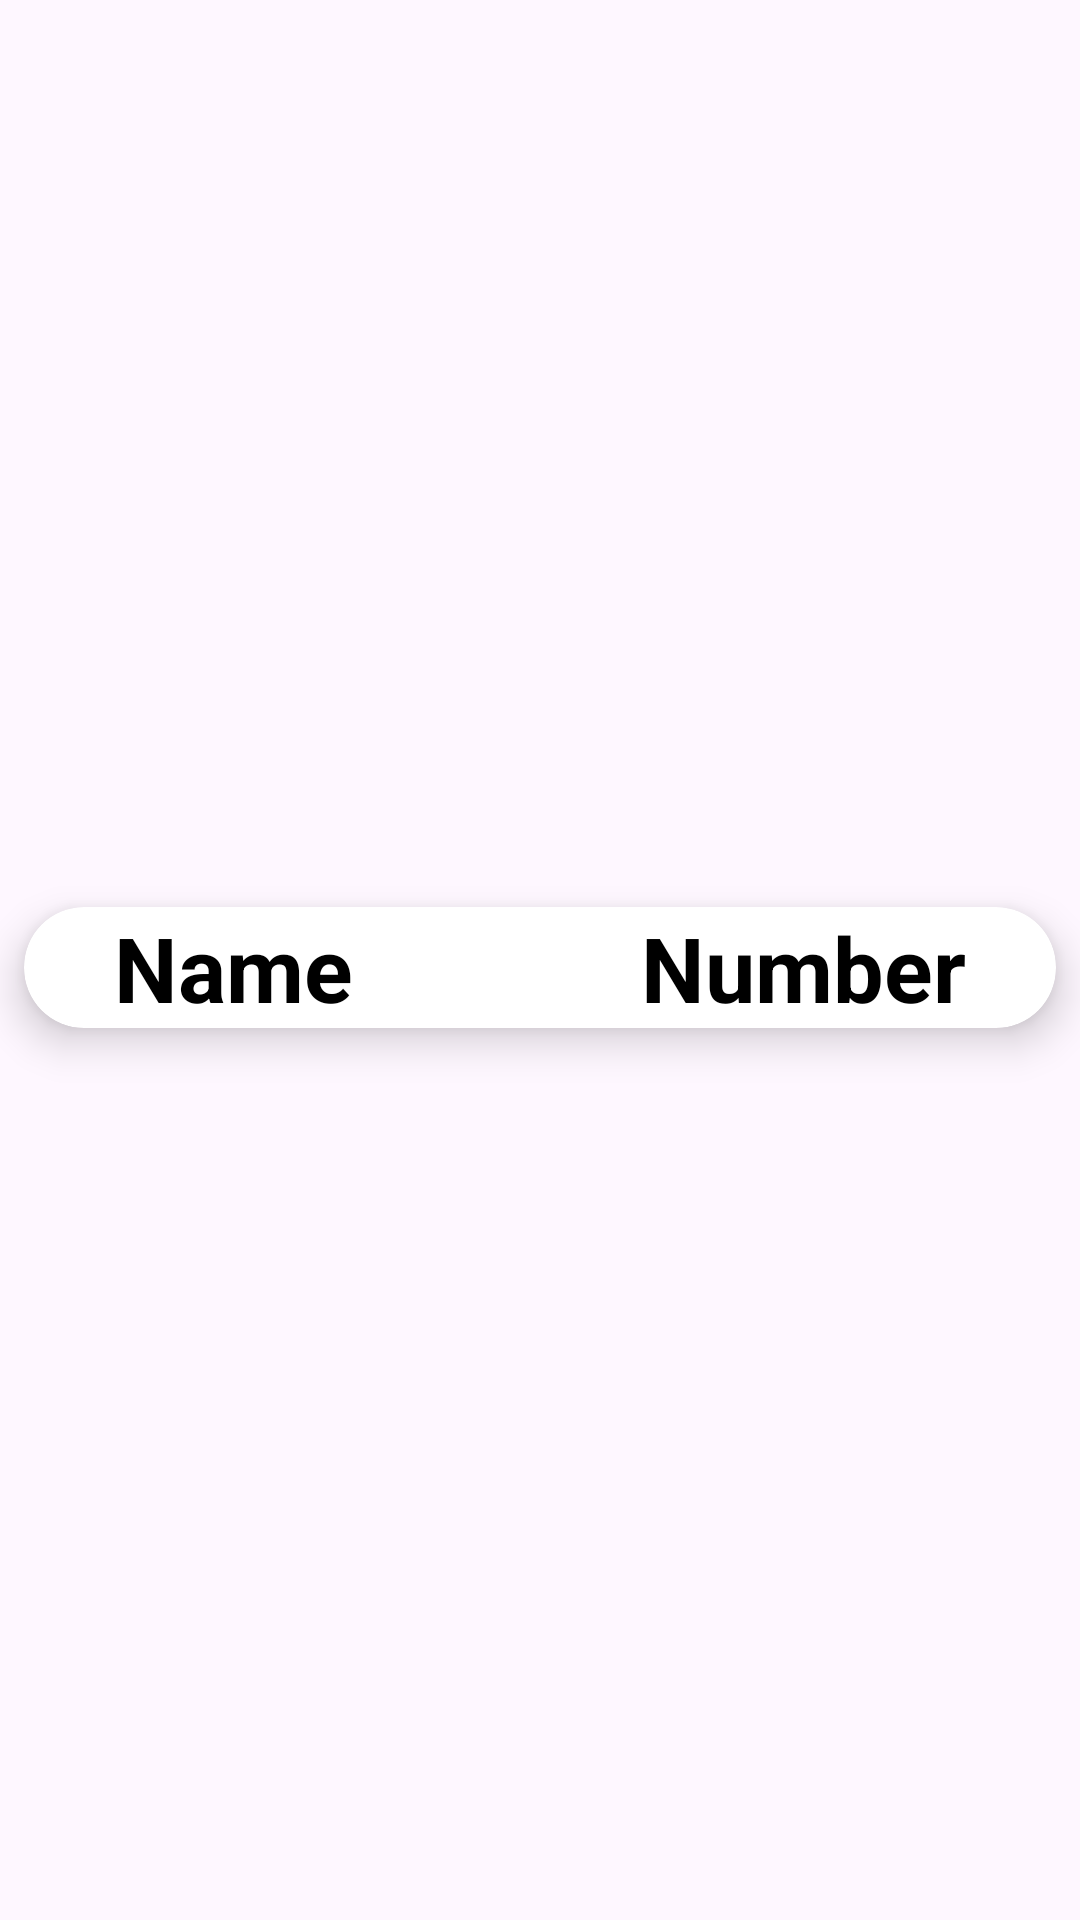

Write the Android layout XML for this screen, with the resource values it uses.
<!-- AndroidManifest.xml: application theme Theme.NUMAD24Fa_ChunlingJi -->
<!-- res/layout/recycler_view_row.xml -->
<?xml version="1.0" encoding="utf-8"?>
<androidx.constraintlayout.widget.ConstraintLayout xmlns:android="http://schemas.android.com/apk/res/android"
    xmlns:app="http://schemas.android.com/apk/res-auto"
    xmlns:tools="http://schemas.android.com/tools"
    android:layout_marginTop="30dp"
    android:layout_width="match_parent"
    android:layout_height="wrap_content"
    tools:context=".ContactCollectorActivity"
    >

    <androidx.cardview.widget.CardView
        android:layout_width="match_parent"
        android:layout_height="wrap_content"
        android:layout_marginTop="10dp"
        android:layout_marginBottom="5dp"
        android:layout_marginStart="8dp"
        android:layout_marginEnd="8dp"
        app:cardBackgroundColor="@color/cardview_light_background"
        app:cardCornerRadius="20dp"
        app:cardElevation="8dp"
        app:layout_constraintBottom_toBottomOf="parent"
        app:layout_constraintEnd_toEndOf="parent"
        app:layout_constraintStart_toStartOf="parent"
        app:layout_constraintTop_toTopOf="parent"
        tools:layout_editor_absoluteX="1dp"
        tools:layout_editor_absoluteY="336dp" >
        <androidx.constraintlayout.widget.ConstraintLayout
            android:layout_width="match_parent"
            android:layout_height="wrap_content">

            <TextView
                android:id="@+id/textView"
                android:layout_width="wrap_content"
                android:layout_height="wrap_content"
                android:layout_marginStart="30dp"
                android:text="Name"
                android:textColor="@color/black"
                android:textSize="30dp"
                android:textStyle="bold"
                app:layout_constraintBottom_toBottomOf="parent"
                app:layout_constraintStart_toStartOf="parent"
                app:layout_constraintTop_toTopOf="parent"
                app:layout_constraintVertical_bias="1.0"
                tools:layout_editor_absoluteX="16dp" />

            <TextView
                android:id="@+id/textView2"
                android:layout_width="wrap_content"
                android:layout_height="wrap_content"
                android:layout_marginEnd="30dp"
                android:text="Number"
                android:textColor="@color/black"
                android:textSize="30dp"
                android:textStyle="bold"
                app:layout_constraintEnd_toEndOf="parent"
                app:layout_constraintBottom_toBottomOf="parent"
                app:layout_constraintTop_toTopOf="parent"
                app:layout_constraintVertical_bias="0.0" />

        </androidx.constraintlayout.widget.ConstraintLayout>
    </androidx.cardview.widget.CardView>
</androidx.constraintlayout.widget.ConstraintLayout>
<!-- resources referenced by this layout -->
<resources>
  <color name="black">#FF000000</color>
  <style name="Theme.NUMAD24Fa_ChunlingJi" parent="Base.Theme.NUMAD24Fa_ChunlingJi" />
  <style name="Base.Theme.NUMAD24Fa_ChunlingJi" parent="Theme.Material3.DayNight.NoActionBar">
          
          
      </style>
</resources>
